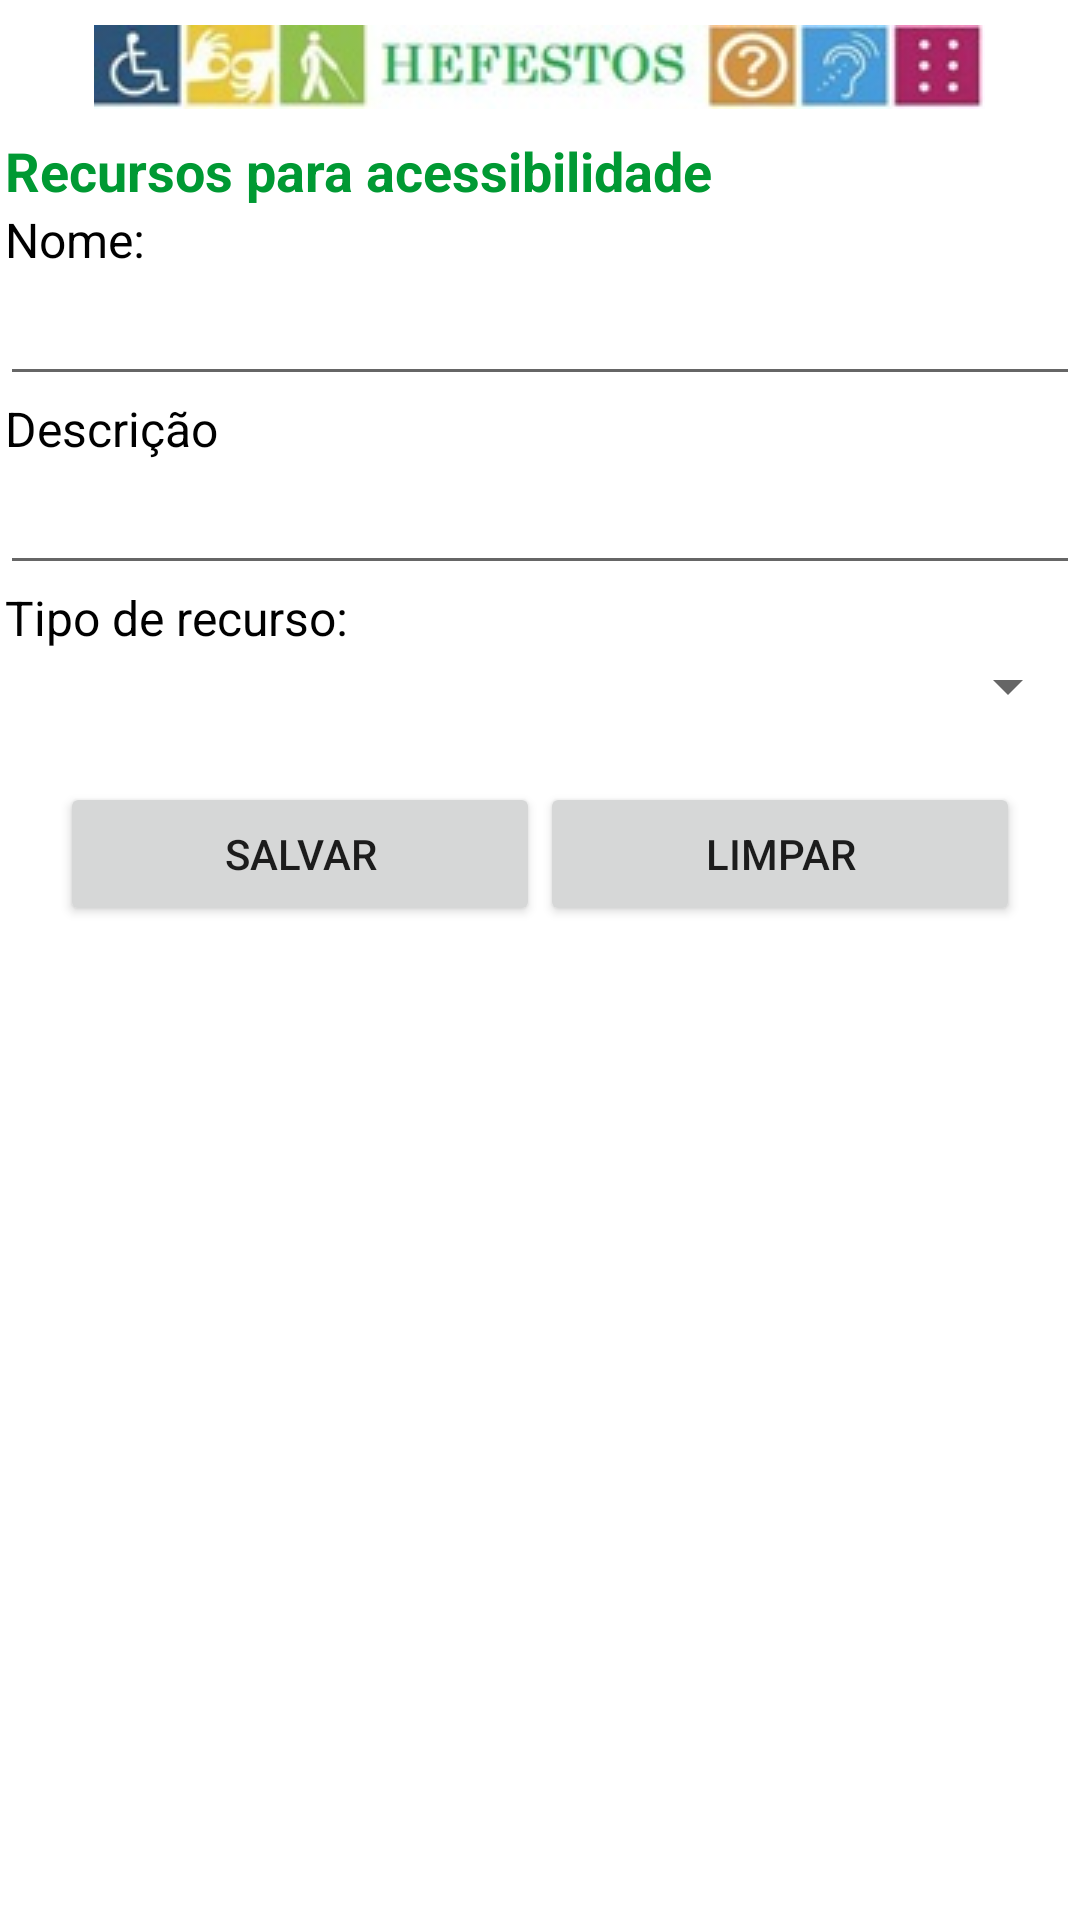

Here is an Android app screen rendered from its layout file. Give the layout XML and the strings, colors and styles it references.
<!-- AndroidManifest.xml: activity theme AppTheme.NoActionBar -->
<!-- res/layout/activity_cadastro.xml -->
<?xml version="1.0" encoding="utf-8"?>
<LinearLayout xmlns:android="http://schemas.android.com/apk/res/android"
        android:id="@+id/widget1"
        android:layout_width="fill_parent"
        android:layout_height="fill_parent"
        android:background="#ffffffff"
        android:orientation="vertical" >

    <LinearLayout
        android:id="@+id/layoutRecursos1"
        android:layout_width="fill_parent"
        android:layout_height="wrap_content"
        android:layout_weight="0"
        android:gravity="top"
        android:orientation="vertical" >


        <ImageView
            android:id="@+id/ivLogo"
            android:layout_width="wrap_content"
            android:layout_height="wrap_content"
            android:layout_gravity="center"
            android:padding="4pt"
            android:src="@drawable/hefestos_logo" />

        <TextView
            android:id="@+id/tvTitulo1"
            style="@style/tvTitulo"
            android:layout_width="wrap_content"
            android:layout_height="wrap_content"
            android:text="@string/recursos_acessibilidade"
            />
    </LinearLayout>

    

    <TextView
        android:id="@+id/widget4"
        style="@style/tvTexto"
        android:layout_width="wrap_content"
        android:layout_height="wrap_content"
        android:text="@string/name" />

    <EditText
        android:id="@+id/edNome"
        style="@style/editTexts"
        android:layout_width="fill_parent"
        android:layout_height="wrap_content"
        android:maxLength="30"
        />

    
    <TextView
        android:layout_width="wrap_content"
        android:layout_height="wrap_content"
        android:text="@string/description"
        android:id="@+id/textViewDescricaoRecurso"
        android:layout_weight="0"
        style="@style/tvTexto"
        />

    <EditText
        android:layout_width="fill_parent"
        android:layout_height="wrap_content"
        android:id="@+id/editTextDescricaoRecurso"
        android:layout_weight="0"
        style="@style/editTexts"
        android:maxLength="80"
        />

    

    <TextView
        android:id="@+id/widget40"
        style="@style/tvTexto"
        android:layout_width="wrap_content"
        android:layout_height="wrap_content"
        android:text="@string/resource_type" />

    <Spinner
        android:layout_width="match_parent"
        android:layout_height="wrap_content"
        android:id="@+id/spinnerTipoRecurso"
        android:layout_gravity="center_horizontal"
        android:layout_weight="0"
        android:entries="@array/tipos_recursos"
        />


    <LinearLayout
        android:layout_width="fill_parent"
        android:layout_height="wrap_content"
        android:orientation="horizontal"
        android:padding="20dp"
        >

        <Button
            android:id="@+id/btSave"
            android:layout_width="0sp"
            android:layout_height="wrap_content"
            android:layout_weight="1"
            android:text="@string/save"
            android:onClick="onSaveButtonClicked"
            />

        <Button
            android:id="@+id/btClear"
            android:layout_width="0sp"
            android:layout_height="wrap_content"
            android:layout_weight="1"
            android:text="@string/clear"
            android:onClick="onClearButtonClicked"
            />
    </LinearLayout>

</LinearLayout>
<!-- resources referenced by this layout -->
<resources>
  <string-array name="tipos_recursos">
          <item />
          <item>Vaga de estacionamento</item>
          <item>Rampa</item>
          <item>Elevador</item>
          <item>Toalete</item>
          <item>Atendimento</item>
          <item>Ponto Crítico</item>
          <item>Alimentação</item>
          <item>Telefone</item>
          <item>Atendimento Bancário</item>
          <item>Farmácias</item>
          <item>Lojas</item>
          <item>Auditórios</item>
          <item>Padrão</item>
      </string-array>
  <!-- drawable hefestos_logo: jpg bitmap (drawable, 7113 bytes) -->
  <string name="clear">Limpar</string>
  <string name="description">Descrição</string>
  <string name="name">Nome:</string>
  <string name="recursos_acessibilidade">Recursos para acessibilidade</string>
  <string name="resource_type">Tipo de recurso:</string>
  <string name="save">Salvar</string>
  <style name="editTexts">
          <item name="android:textSize">18sp</item>
          <item name="android:textColor">#000000</item>
      </style>
  <style name="tvTexto">
          <item name="android:textSize">16sp</item>
          <item name="android:textColor">#ff000000</item>
          <item name="android:paddingLeft">5px</item>
      </style>
  <style name="tvTitulo">
          <item name="android:textSize">18sp</item>
          <item name="android:textColor">#ff009933</item>
          <item name="android:textStyle">bold</item>
          <item name="android:paddingLeft">5px</item>
      </style>
  <style name="AppTheme.NoActionBar">
          <item name="windowActionBar">false</item>
          <item name="windowNoTitle">true</item>
      </style>
</resources>
